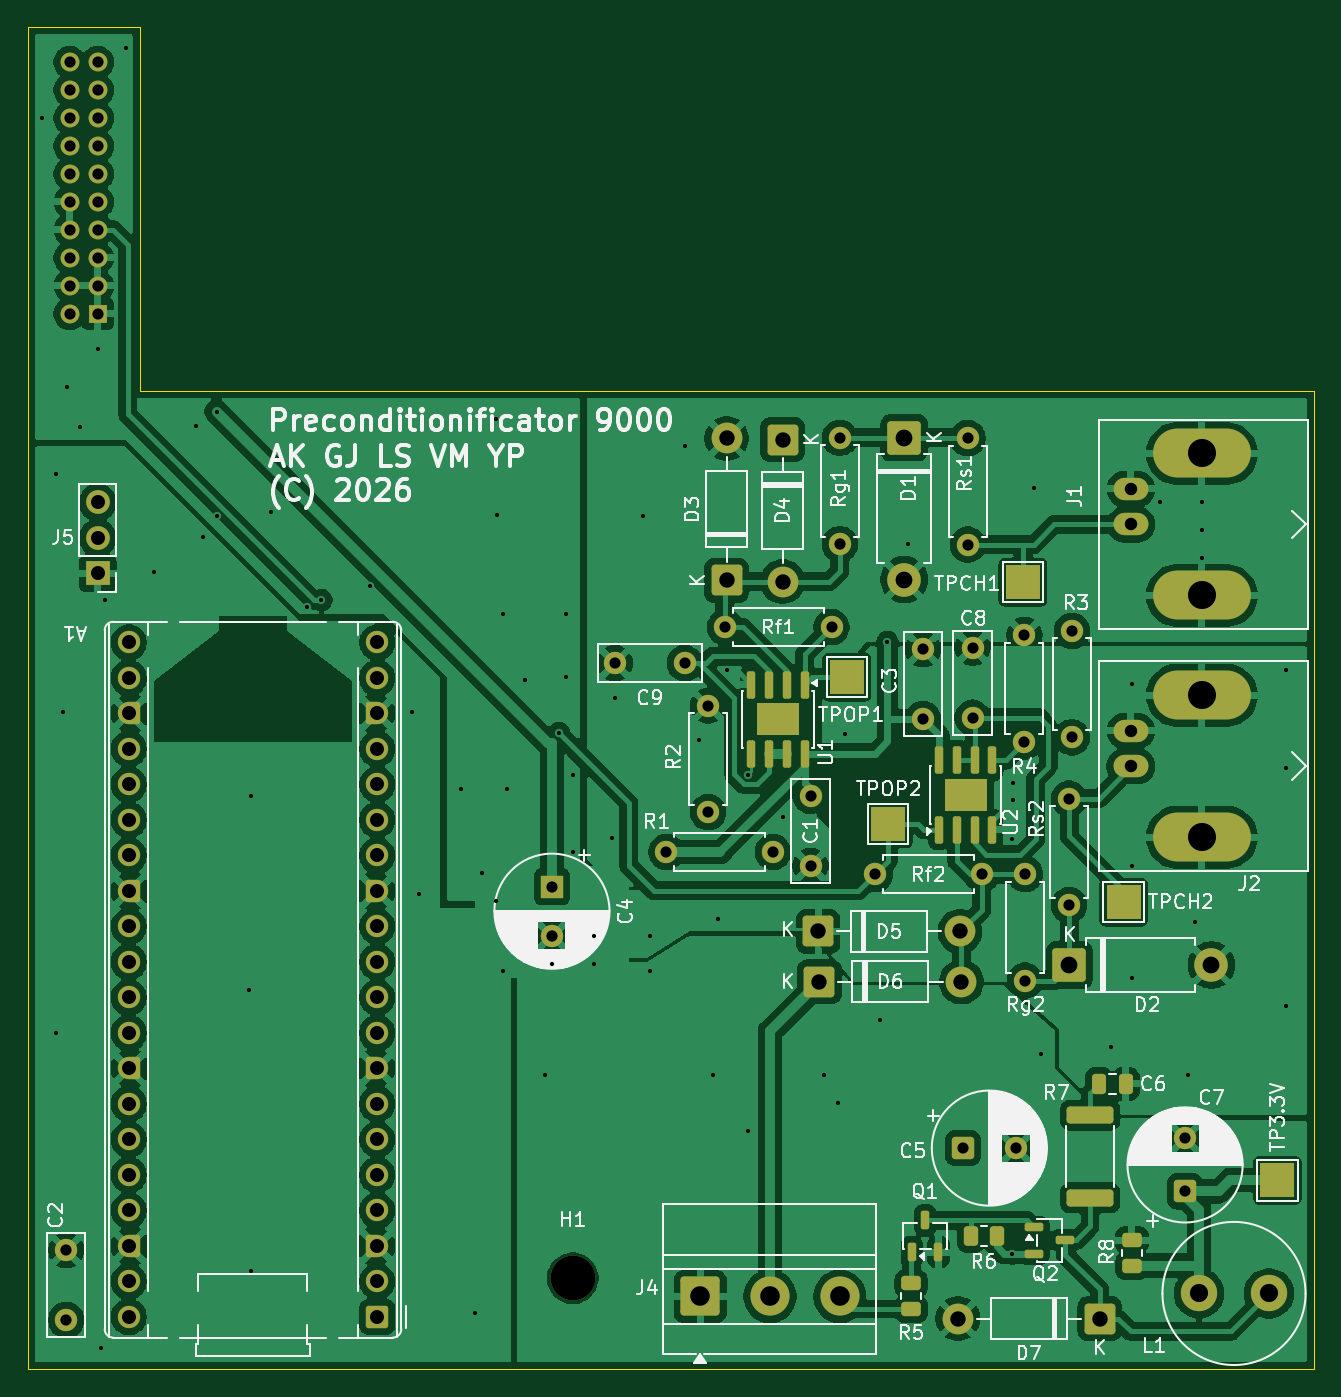
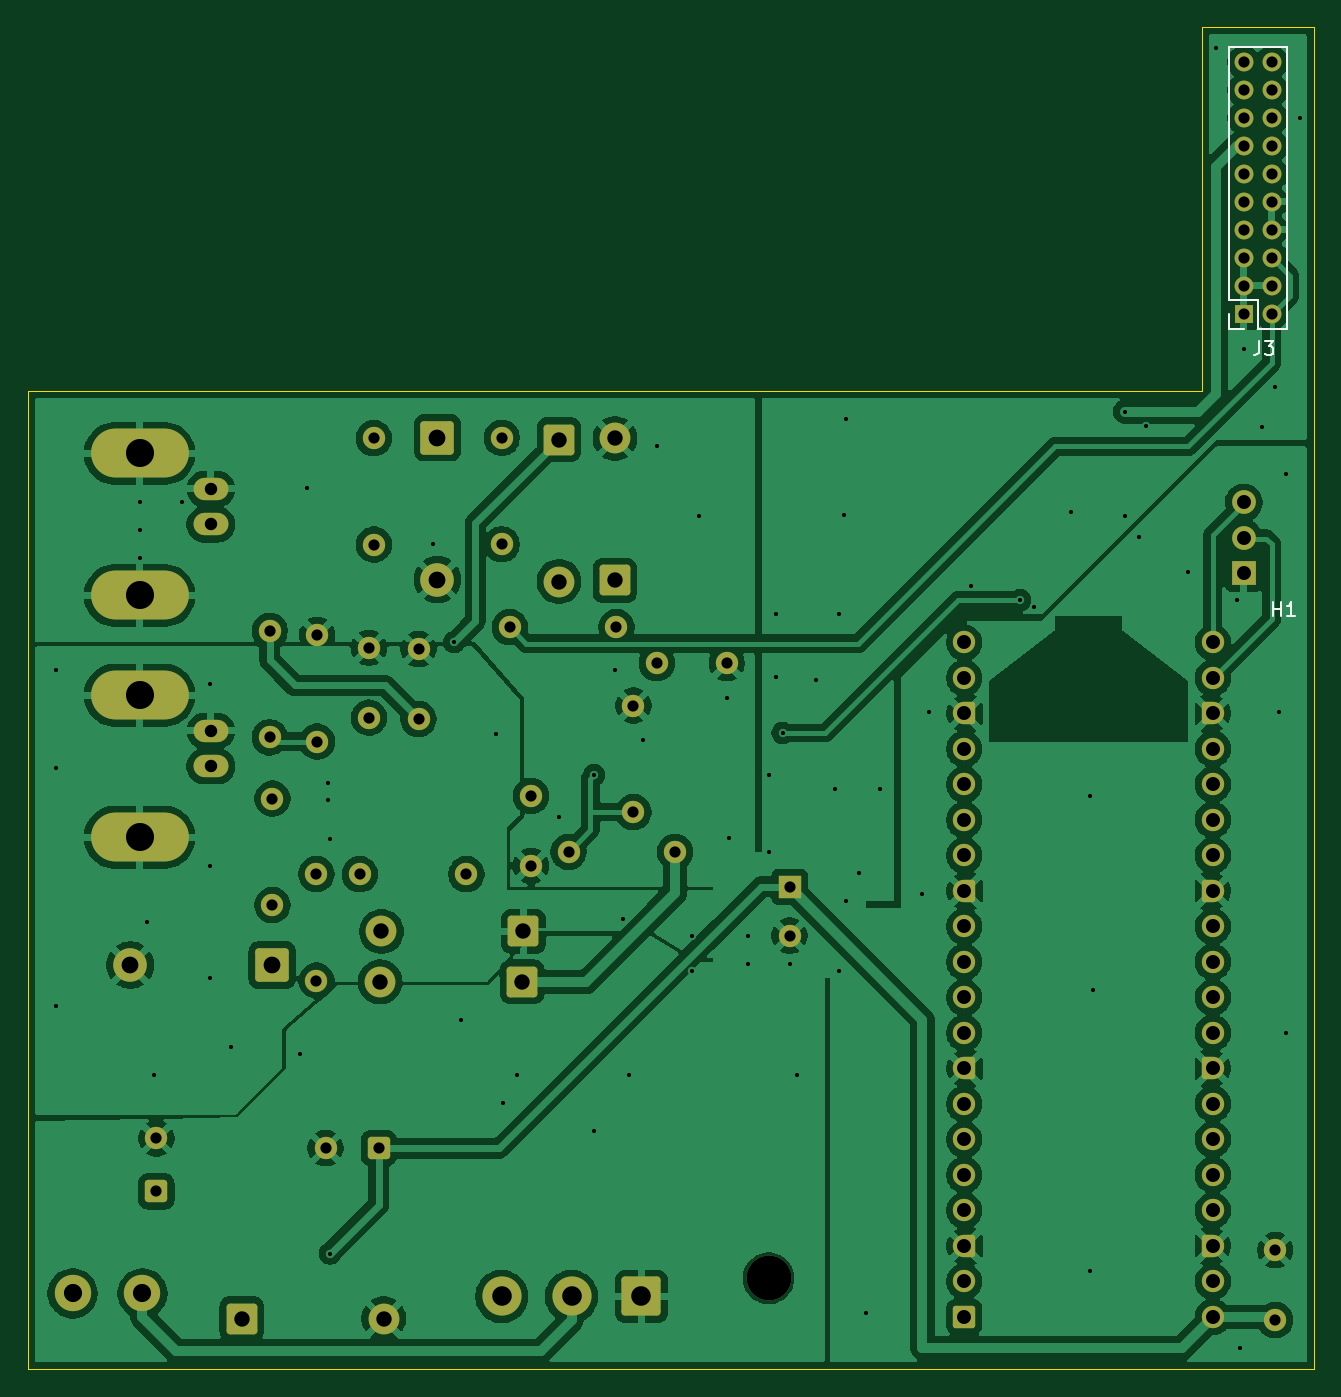
Circuit board: 11 layer files. Board 92.0 x 96.0 mm.
- bottom_copper: precond-B_Cu.gbr (217227 bytes)
- bottom_mask: precond-B_Mask.gbr (7860 bytes)
- paste: precond-B_Paste.gbr (450 bytes)
- bottom_silk: precond-B_Silkscreen.gbr (2148 bytes)
- outline: precond-Edge_Cuts.gbr (776 bytes)
- top_copper: precond-F_Cu.gbr (253363 bytes)
- top_mask: precond-F_Mask.gbr (10151 bytes)
- paste: precond-F_Paste.gbr (3331 bytes)
- top_silk: precond-F_Silkscreen.gbr (116251 bytes)
- drill: precond-NPTH.drl (346 bytes)
- drill: precond-PTH.drl (3459 bytes)

=== bottom_copper: precond-B_Cu.gbr (217227 bytes, source omitted) ===
=== bottom_mask: precond-B_Mask.gbr (7860 bytes, source omitted) ===
=== paste: precond-B_Paste.gbr ===
%TF.GenerationSoftware,KiCad,Pcbnew,9.0.6*%
%TF.CreationDate,2026-05-13T13:29:49+02:00*%
%TF.ProjectId,precond,70726563-6f6e-4642-9e6b-696361645f70,rev?*%
%TF.SameCoordinates,Original*%
%TF.FileFunction,Paste,Bot*%
%TF.FilePolarity,Positive*%
%FSLAX46Y46*%
G04 Gerber Fmt 4.6, Leading zero omitted, Abs format (unit mm)*
G04 Created by KiCad (PCBNEW 9.0.6) date 2026-05-13 13:29:49*
%MOMM*%
%LPD*%
G01*
G04 APERTURE LIST*
G04 APERTURE END LIST*
M02*

=== bottom_silk: precond-B_Silkscreen.gbr ===
%TF.GenerationSoftware,KiCad,Pcbnew,9.0.6*%
%TF.CreationDate,2026-05-13T13:29:49+02:00*%
%TF.ProjectId,precond,70726563-6f6e-4642-9e6b-696361645f70,rev?*%
%TF.SameCoordinates,Original*%
%TF.FileFunction,Legend,Bot*%
%TF.FilePolarity,Positive*%
%FSLAX46Y46*%
G04 Gerber Fmt 4.6, Leading zero omitted, Abs format (unit mm)*
G04 Created by KiCad (PCBNEW 9.0.6) date 2026-05-13 13:29:49*
%MOMM*%
%LPD*%
G01*
G04 APERTURE LIST*
%ADD10C,0.150000*%
%ADD11C,0.120000*%
G04 APERTURE END LIST*
D10*
X22886904Y-62154819D02*
X22886904Y-61154819D01*
X22886904Y-61631009D02*
X22315476Y-61631009D01*
X22315476Y-62154819D02*
X22315476Y-61154819D01*
X21315476Y-62154819D02*
X21886904Y-62154819D01*
X21601190Y-62154819D02*
X21601190Y-61154819D01*
X21601190Y-61154819D02*
X21696428Y-61297676D01*
X21696428Y-61297676D02*
X21791666Y-61392914D01*
X21791666Y-61392914D02*
X21886904Y-61440533D01*
X23883333Y-42454819D02*
X23883333Y-43169104D01*
X23883333Y-43169104D02*
X23930952Y-43311961D01*
X23930952Y-43311961D02*
X24026190Y-43407200D01*
X24026190Y-43407200D02*
X24169047Y-43454819D01*
X24169047Y-43454819D02*
X24264285Y-43454819D01*
X23502380Y-42454819D02*
X22883333Y-42454819D01*
X22883333Y-42454819D02*
X23216666Y-42835771D01*
X23216666Y-42835771D02*
X23073809Y-42835771D01*
X23073809Y-42835771D02*
X22978571Y-42883390D01*
X22978571Y-42883390D02*
X22930952Y-42931009D01*
X22930952Y-42931009D02*
X22883333Y-43026247D01*
X22883333Y-43026247D02*
X22883333Y-43264342D01*
X22883333Y-43264342D02*
X22930952Y-43359580D01*
X22930952Y-43359580D02*
X22978571Y-43407200D01*
X22978571Y-43407200D02*
X23073809Y-43454819D01*
X23073809Y-43454819D02*
X23359523Y-43454819D01*
X23359523Y-43454819D02*
X23454761Y-43407200D01*
X23454761Y-43407200D02*
X23502380Y-43359580D01*
D11*
%TO.C,J3*%
X21940000Y-21440000D02*
X26060000Y-21440000D01*
X21940000Y-41560000D02*
X21940000Y-21440000D01*
X21940000Y-41560000D02*
X24000000Y-41560000D01*
X24000000Y-39500000D02*
X26060000Y-39500000D01*
X24000000Y-41560000D02*
X24000000Y-39500000D01*
X25000000Y-41560000D02*
X26060000Y-41560000D01*
X26060000Y-39500000D02*
X26060000Y-21440000D01*
X26060000Y-41560000D02*
X26060000Y-40500000D01*
%TD*%
M02*

=== outline: precond-Edge_Cuts.gbr ===
%TF.GenerationSoftware,KiCad,Pcbnew,9.0.6*%
%TF.CreationDate,2026-05-13T13:29:49+02:00*%
%TF.ProjectId,precond,70726563-6f6e-4642-9e6b-696361645f70,rev?*%
%TF.SameCoordinates,Original*%
%TF.FileFunction,Profile,NP*%
%FSLAX46Y46*%
G04 Gerber Fmt 4.6, Leading zero omitted, Abs format (unit mm)*
G04 Created by KiCad (PCBNEW 9.0.6) date 2026-05-13 13:29:49*
%MOMM*%
%LPD*%
G01*
G04 APERTURE LIST*
%TA.AperFunction,Profile*%
%ADD10C,0.050000*%
%TD*%
G04 APERTURE END LIST*
D10*
X112000000Y-46000000D02*
X28000000Y-46000000D01*
X20000000Y-20000000D02*
X20000000Y-116000000D01*
X112000000Y-116000000D02*
X112000000Y-46000000D01*
X28000000Y-20000000D02*
X20000000Y-20000000D01*
X20000000Y-116000000D02*
X112000000Y-116000000D01*
X28000000Y-20000000D02*
X28000000Y-46000000D01*
M02*

=== top_copper: precond-F_Cu.gbr (253363 bytes, source omitted) ===
=== top_mask: precond-F_Mask.gbr (10151 bytes, source omitted) ===
=== paste: precond-F_Paste.gbr (3331 bytes, source withheld) ===
=== top_silk: precond-F_Silkscreen.gbr (116251 bytes, source omitted) ===
=== drill: precond-NPTH.drl ===
M48
; DRILL file {KiCad 9.0.6} date 2026-05-13T13:27:15+0200
; FORMAT={-:-/ absolute / metric / decimal}
; #@! TF.CreationDate,2026-05-13T13:27:15+02:00
; #@! TF.GenerationSoftware,Kicad,Pcbnew,9.0.6
; #@! TF.FileFunction,NonPlated,1,2,NPTH
FMAT,2
METRIC
; #@! TA.AperFunction,NonPlated,NPTH,ComponentDrill
T1C3.200
%
G90
G05
T1
X59.0Y-109.5
M30

=== drill: precond-PTH.drl ===
M48
; DRILL file {KiCad 9.0.6} date 2026-05-13T13:27:15+0200
; FORMAT={-:-/ absolute / metric / decimal}
; #@! TF.CreationDate,2026-05-13T13:27:15+02:00
; #@! TF.GenerationSoftware,Kicad,Pcbnew,9.0.6
; #@! TF.FileFunction,Plated,1,2,PTH
FMAT,2
METRIC
; #@! TA.AperFunction,Plated,PTH,ViaDrill
T1C0.300
; #@! TA.AperFunction,Plated,PTH,ComponentDrill
T2C0.800
; #@! TA.AperFunction,Plated,PTH,ComponentDrill
T3C0.890
; #@! TA.AperFunction,Plated,PTH,ComponentDrill
T4C1.000
; #@! TA.AperFunction,Plated,PTH,ComponentDrill
T5C1.100
; #@! TA.AperFunction,Plated,PTH,ComponentDrill
T6C1.200
; #@! TA.AperFunction,Plated,PTH,ComponentDrill
T7C1.300
; #@! TA.AperFunction,Plated,PTH,ComponentDrill
T8C1.400
; #@! TA.AperFunction,Plated,PTH,ComponentDrill
T9C2.010
%
G90
G05
T1
X21.0Y-26.5
X22.0Y-52.0
X22.0Y-92.0
X22.5Y-69.0
X22.777Y-45.745
X23.7Y-48.6
X25.0Y-43.0
X25.25Y-114.5
X25.5Y-61.0
X27.0Y-21.5
X29.0Y-59.0
X32.0Y-48.5
X32.5Y-56.5
X33.5Y-47.5
X33.5Y-55.0
X35.8Y-88.9
X36.0Y-75.0
X36.0Y-109.0
X37.4Y-54.7
X40.0Y-61.5
X41.0Y-61.0
X44.5Y-60.0
X47.5Y-69.0
X48.0Y-82.0
X51.0Y-74.5
X52.0Y-112.0
X52.5Y-80.5
X53.5Y-48.0
X53.5Y-82.5
X53.6Y-54.9
X54.0Y-62.0
X54.0Y-87.5
X54.25Y-74.5
X55.6Y-66.7
X57.0Y-95.0
X57.5Y-87.0
X58.0Y-70.5
X58.5Y-62.0
X58.5Y-66.5
X59.0Y-73.5
X59.0Y-79.0
X60.5Y-85.0
X60.5Y-87.0
X61.8Y-78.0
X62.0Y-68.0
X64.0Y-55.0
X64.5Y-85.0
X64.5Y-87.5
X67.0Y-50.0
X68.0Y-71.0
X69.0Y-95.0
X69.4Y-83.8
X70.0Y-66.0
X71.5Y-73.5
X71.5Y-99.0
X74.0Y-76.5
X77.0Y-95.0
X78.0Y-97.0
X78.5Y-70.6
X81.0Y-91.0
X81.5Y-64.0
X83.0Y-57.0
X90.4Y-78.1
X90.4Y-107.75
X90.5Y-74.1
X90.5Y-75.3
X92.0Y-53.0
X92.5Y-93.5
X97.5Y-93.0
X99.0Y-67.0
X99.0Y-80.0
X99.0Y-88.0
X101.0Y-54.0
X103.0Y-95.0
X103.5Y-84.0
X104.0Y-54.0
X104.0Y-56.0
X104.0Y-58.0
X110.0Y-66.0
X110.0Y-73.0
X110.0Y-90.0
T2
X22.75Y-107.5
X22.75Y-112.5
X23.0Y-22.5
X23.0Y-24.5
X23.0Y-26.5
X23.0Y-28.5
X23.0Y-30.5
X23.0Y-32.5
X23.0Y-34.5
X23.0Y-36.5
X23.0Y-38.5
X23.0Y-40.5
X25.0Y-22.5
X25.0Y-24.5
X25.0Y-26.5
X25.0Y-28.5
X25.0Y-30.5
X25.0Y-32.5
X25.0Y-34.5
X25.0Y-36.5
X25.0Y-38.5
X25.0Y-40.5
X57.5Y-81.5
X57.5Y-85.0
X62.0Y-65.5
X65.69Y-79.0
X67.0Y-65.5
X68.675Y-68.54
X68.675Y-76.16
X69.89Y-62.925
X73.31Y-79.0
X76.0Y-75.0
X76.0Y-80.0
X77.51Y-62.925
X78.1Y-49.375
X78.1Y-56.995
X80.63Y-80.6
X84.05Y-64.5
X84.05Y-69.5
X86.897Y-100.2
X87.25Y-49.4
X87.25Y-57.02
X87.6Y-64.4
X87.6Y-69.4
X88.25Y-80.6
X90.697Y-100.2
X91.3Y-63.49
X91.3Y-71.11
X91.35Y-80.59
X91.35Y-88.21
X94.5Y-75.19
X94.5Y-82.81
X94.7Y-63.19
X94.7Y-70.81
X102.8Y-99.503
X102.8Y-103.303
T3
X98.92Y-53.04
X98.92Y-55.58
X98.92Y-70.34
X98.92Y-72.88
T4
X25.0Y-54.0
X25.0Y-56.54
X25.0Y-59.08
X27.22Y-64.02
X27.22Y-66.56
X27.22Y-69.1
X27.22Y-71.64
X27.22Y-74.18
X27.22Y-76.72
X27.22Y-79.26
X27.22Y-81.8
X27.22Y-84.34
X27.22Y-86.88
X27.22Y-89.42
X27.22Y-91.96
X27.22Y-94.5
X27.22Y-97.04
X27.22Y-99.58
X27.22Y-102.12
X27.22Y-104.66
X27.22Y-107.2
X27.22Y-109.74
X27.22Y-112.28
X45.0Y-64.02
X45.0Y-66.56
X45.0Y-69.1
X45.0Y-71.64
X45.0Y-74.18
X45.0Y-76.72
X45.0Y-79.26
X45.0Y-81.8
X45.0Y-84.34
X45.0Y-86.88
X45.0Y-89.42
X45.0Y-91.96
X45.0Y-94.5
X45.0Y-97.04
X45.0Y-99.58
X45.0Y-102.12
X45.0Y-104.66
X45.0Y-107.2
X45.0Y-109.74
X45.0Y-112.28
T5
X70.0Y-49.42
X70.0Y-59.58
X74.0Y-49.5
X74.0Y-59.66
X76.54Y-84.7
X76.64Y-88.3
X86.54Y-112.4
X86.7Y-84.7
X86.8Y-88.3
X96.7Y-112.4
T6
X82.7Y-49.37
X82.7Y-59.53
X94.52Y-87.1
X104.68Y-87.1
T7
X103.8Y-110.6
X108.8Y-110.6
T8
X68.1Y-110.817
X73.1Y-110.817
X78.1Y-110.817
T9
X104.0Y-50.5
X104.0Y-60.66
X104.0Y-67.8
X104.0Y-77.96
M30
